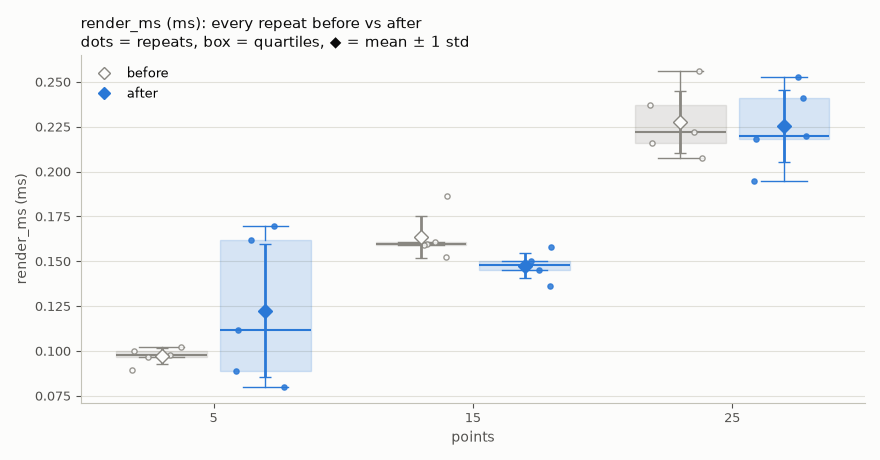

The data file committed next to this chart (first rows):
side, points, repeat, render_ms
before, 5, 1, 0.09791
before, 5, 2, 0.09658
before, 5, 3, 0.1001
before, 5, 4, 0.08943
before, 5, 5, 0.1023
before, 15, 1, 0.1524
before, 15, 2, 0.1598
before, 15, 3, 0.1609
before, 15, 4, 0.1594
before, 15, 5, 0.1864
before, 25, 1, 0.2561
before, 25, 2, 0.2373
before, 25, 3, 0.2077
before, 25, 4, 0.2157
before, 25, 5, 0.222
after, 5, 1, 0.1698
after, 5, 2, 0.162
after, 5, 3, 0.1119
after, 5, 4, 0.08869
after, 5, 5, 0.0799
after, 15, 1, 0.1362
after, 15, 2, 0.1502
after, 15, 3, 0.1453
after, 15, 4, 0.1477
after, 15, 5, 0.1578
after, 25, 1, 0.241
after, 25, 2, 0.195
after, 25, 3, 0.2199
after, 25, 4, 0.2182
after, 25, 5, 0.2525
